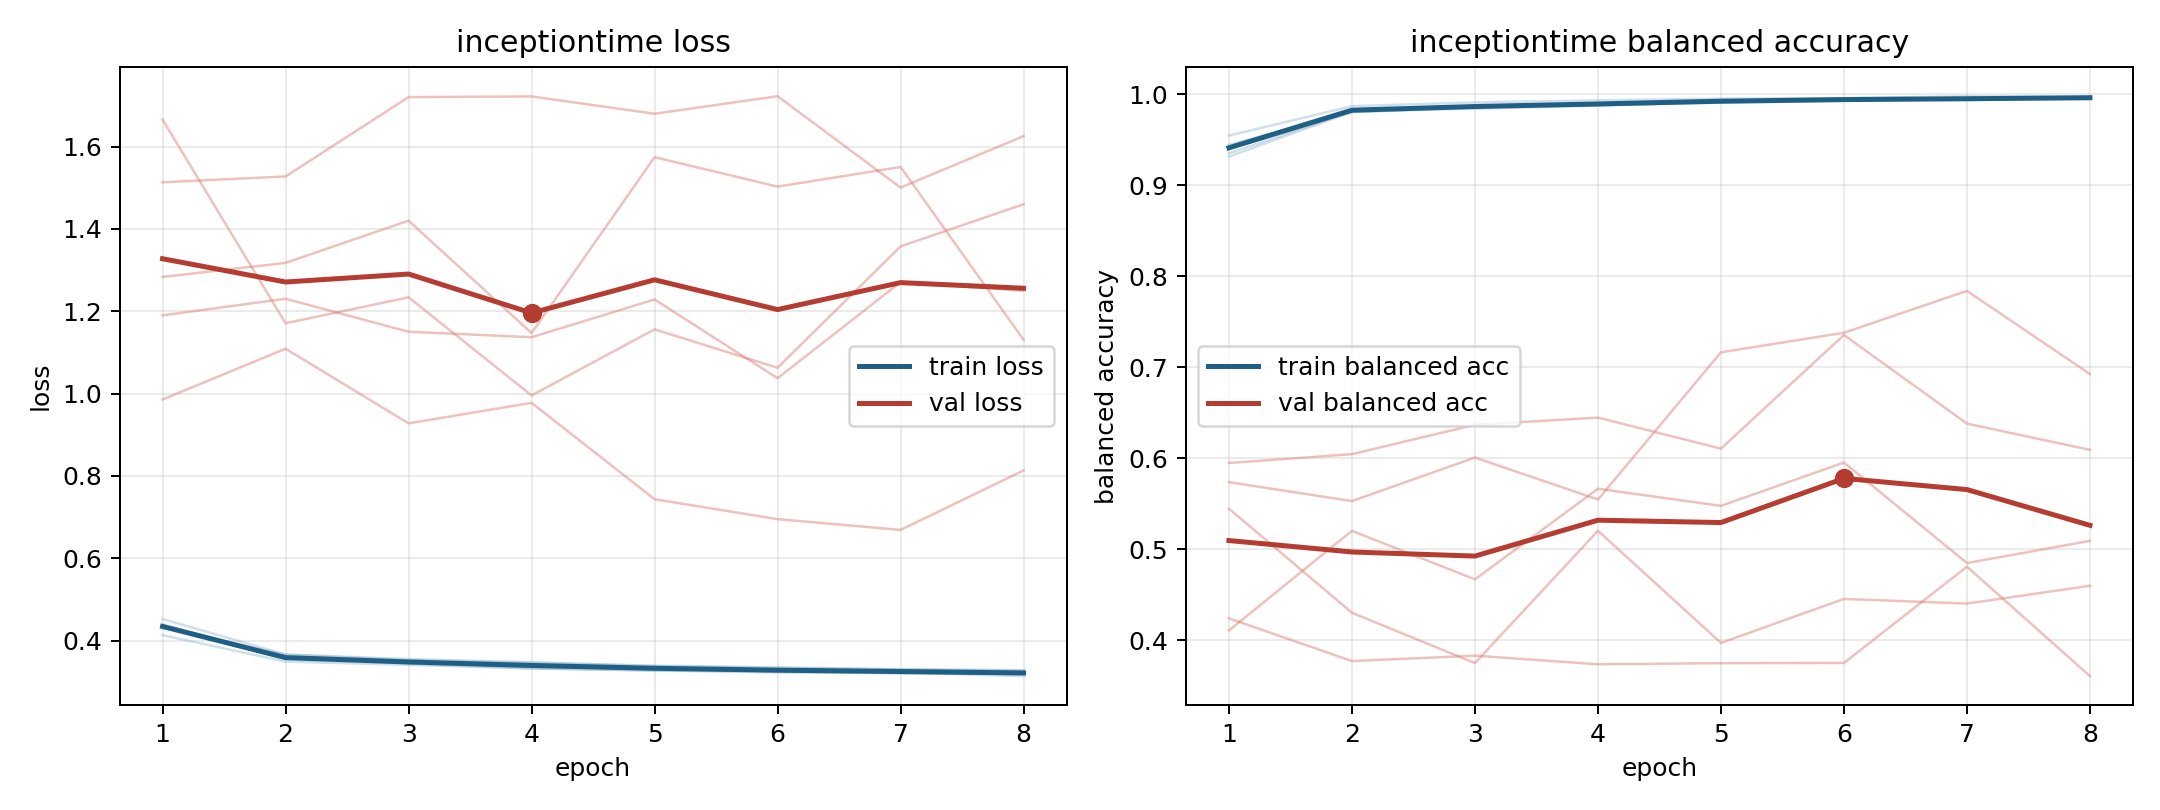

Values plotted in this chart, from the file beside it:
model, fold, epoch, train_loss, train_balanced_accuracy, val_loss, val_balanced_accuracy
inceptiontime, 1, 1, 0.4134, 0.9547, 1.513, 0.4238
inceptiontime, 1, 2, 0.349, 0.9871, 1.527, 0.3769
inceptiontime, 1, 3, 0.3412, 0.9911, 1.72, 0.3828
inceptiontime, 1, 4, 0.3329, 0.9935, 1.722, 0.3734
inceptiontime, 1, 5, 0.3268, 0.9953, 1.68, 0.3746
inceptiontime, 1, 6, 0.3253, 0.9958, 1.722, 0.3749
inceptiontime, 1, 7, 0.3199, 0.998, 1.5, 0.4807
inceptiontime, 1, 8, 0.3204, 0.9973, 1.625, 0.3604
inceptiontime, 2, 1, 0.4395, 0.9352, 1.19, 0.5947
inceptiontime, 2, 2, 0.358, 0.9809, 1.23, 0.6044
inceptiontime, 2, 3, 0.3473, 0.9844, 1.15, 0.6367
inceptiontime, 2, 4, 0.3397, 0.9874, 1.137, 0.6446
inceptiontime, 2, 5, 0.3323, 0.992, 1.229, 0.6105
inceptiontime, 2, 6, 0.325, 0.9945, 1.037, 0.7355
inceptiontime, 2, 7, 0.3227, 0.9944, 1.271, 0.638
inceptiontime, 2, 8, 0.318, 0.9967, 1.25, 0.6092
inceptiontime, 3, 1, 0.4316, 0.9445, 1.665, 0.4106
inceptiontime, 3, 2, 0.3662, 0.9805, 1.171, 0.5201
inceptiontime, 3, 3, 0.3527, 0.986, 1.234, 0.4668
inceptiontime, 3, 4, 0.3465, 0.9882, 0.9955, 0.5664
inceptiontime, 3, 5, 0.3395, 0.9908, 1.156, 0.5476
inceptiontime, 3, 6, 0.3349, 0.9928, 1.063, 0.5952
inceptiontime, 3, 7, 0.3302, 0.9947, 1.357, 0.4847
inceptiontime, 3, 8, 0.3285, 0.9951, 1.46, 0.5091
inceptiontime, 4, 1, 0.4526, 0.9315, 0.9857, 0.5736
inceptiontime, 4, 2, 0.3662, 0.9809, 1.109, 0.5528
inceptiontime, 4, 3, 0.3554, 0.9858, 0.9277, 0.6007
inceptiontime, 4, 4, 0.3474, 0.9881, 0.9776, 0.5545
inceptiontime, 4, 5, 0.3379, 0.9922, 0.7434, 0.7164
inceptiontime, 4, 6, 0.3338, 0.9941, 0.6951, 0.7379
inceptiontime, 4, 7, 0.3305, 0.9952, 0.6689, 0.7839
inceptiontime, 4, 8, 0.3271, 0.9953, 0.8134, 0.6925
inceptiontime, 5, 1, 0.4353, 0.9402, 1.283, 0.5444
inceptiontime, 5, 2, 0.3545, 0.9837, 1.317, 0.43
inceptiontime, 5, 3, 0.3445, 0.986, 1.42, 0.3747
inceptiontime, 5, 4, 0.3323, 0.9902, 1.147, 0.5202
inceptiontime, 5, 5, 0.3279, 0.9921, 1.574, 0.3969
inceptiontime, 5, 6, 0.3226, 0.9941, 1.503, 0.4453
inceptiontime, 5, 7, 0.322, 0.9937, 1.55, 0.4401
inceptiontime, 5, 8, 0.3139, 0.9972, 1.131, 0.4597
